Labelled photos from "data", an image-classification folder in Slightsmile/Gallblader-Cancer-Detection-DL. The possible labels are: abn, bmt, malg, nml, stn.

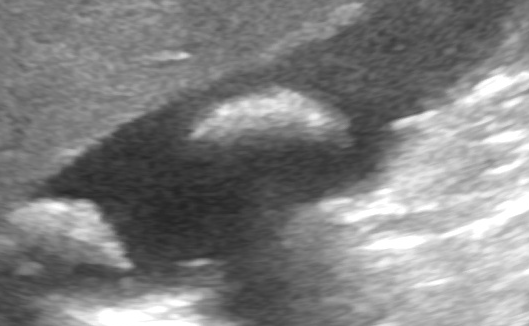
Label: abn

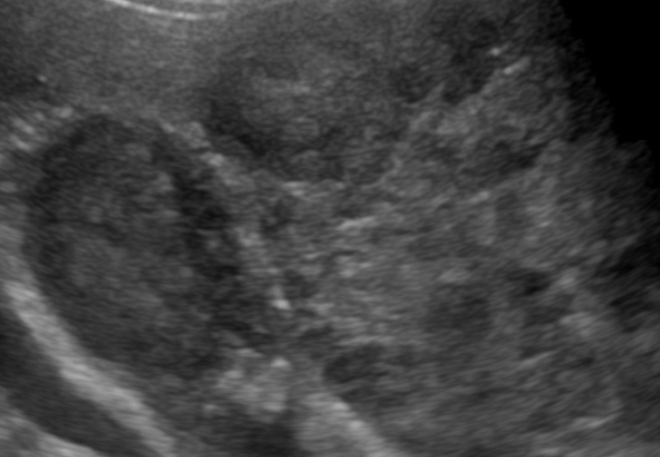
Label: abn

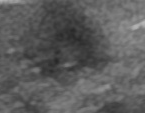
Label: malg

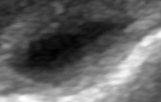
Label: nml

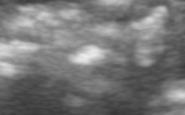
Label: stn

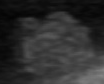
Label: bmt
